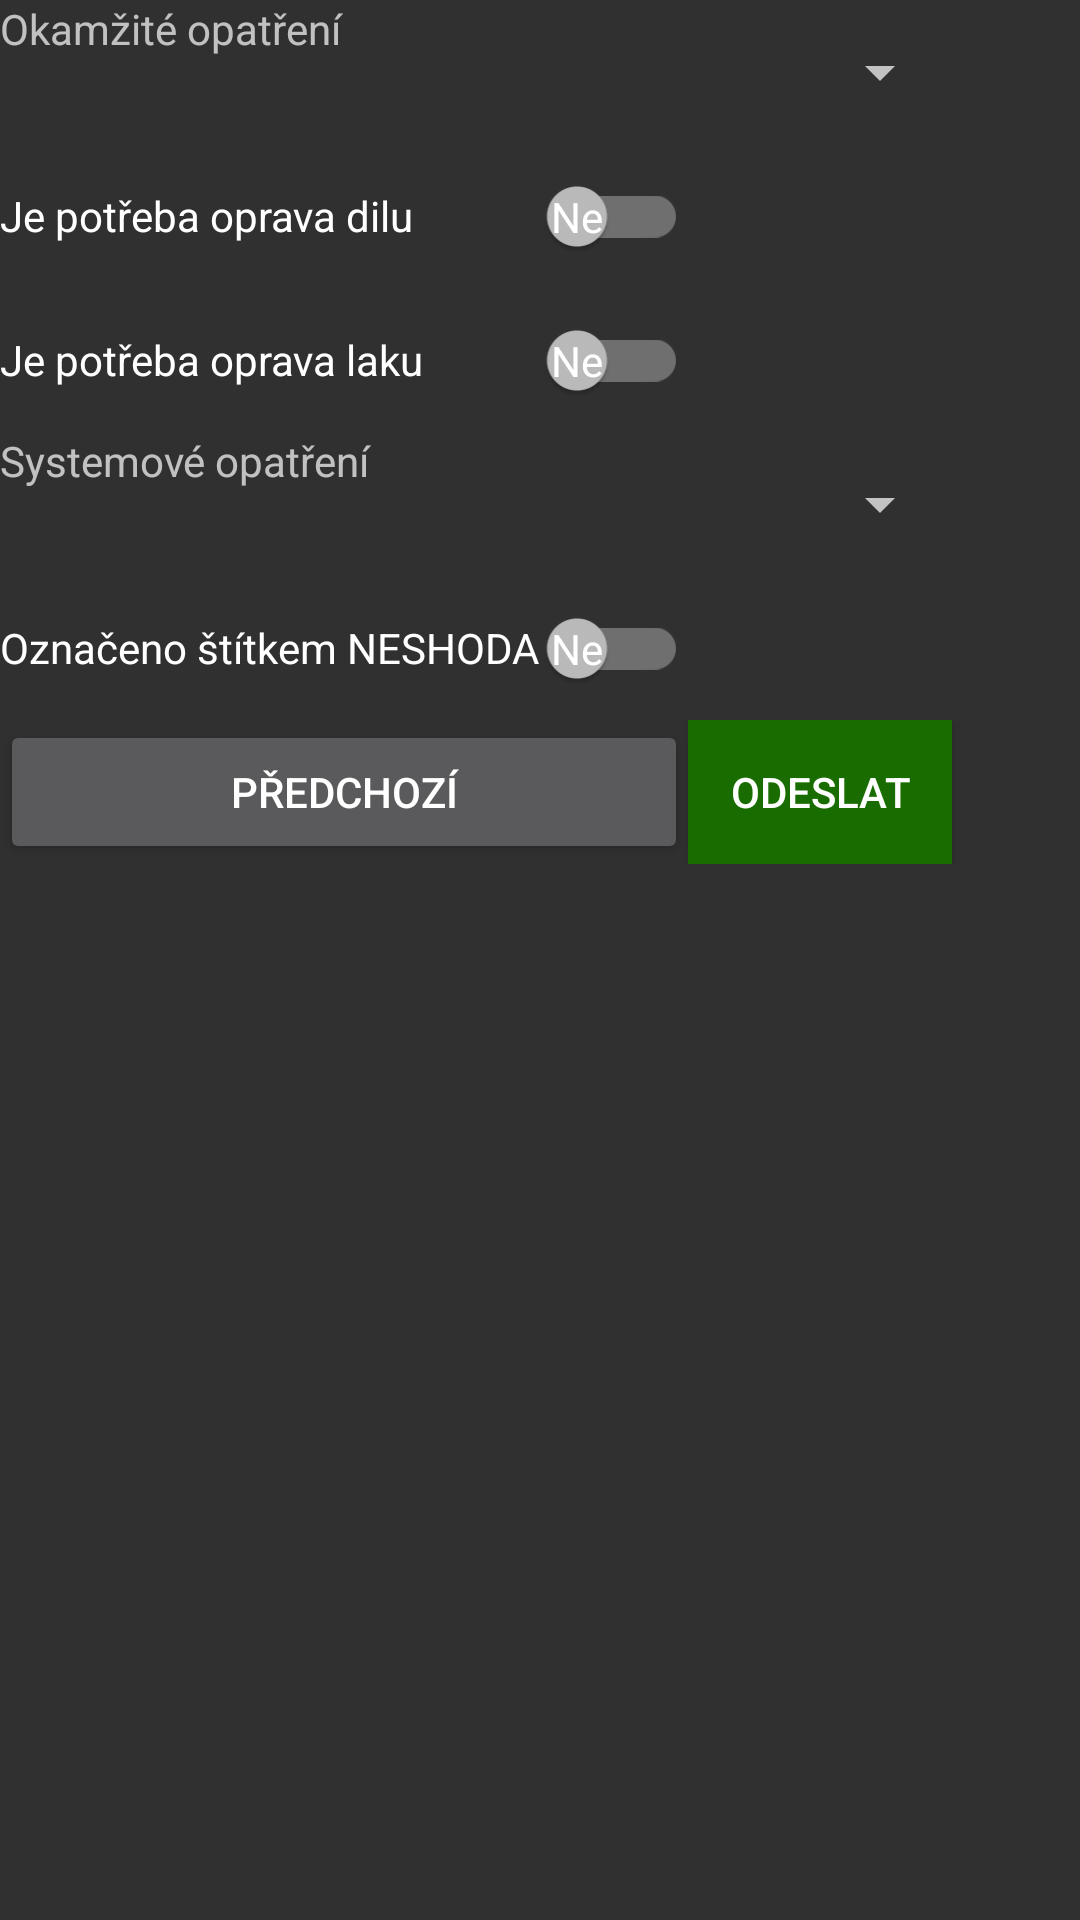

Here is an Android app screen rendered from its layout file. Give the layout XML and the strings, colors and styles it references.
<!-- AndroidManifest.xml: application theme Theme.Chybovko -->
<!-- res/layout/activity_reseni.xml -->
<?xml version="1.0" encoding="utf-8"?>
<TableLayout xmlns:android="http://schemas.android.com/apk/res/android"
    android:layout_width="match_parent"
    android:layout_height="match_parent"
    xmlns:app="http://schemas.android.com/apk/res-auto"
    android:id="@+id/main"
    android:layout_margin="@dimen/okraje"
    xmlns:tools="http://schemas.android.com/tools">

<TableRow
        android:layout_width="match_parent"
        android:layout_height="match_parent" >

        <TextView
            android:id="@+id/opatreniTextView"
            android:layout_width="match_parent"
            android:layout_height="wrap_content"
            android:text="@string/okamzite_opatreni" />

        <Spinner
            android:id="@+id/okamziteOpatreniSpinner"
            android:layout_width="match_parent"
            android:layout_height="wrap_content"
            android:minHeight="48dp" />
    </TableRow>

    <TableRow
        android:layout_width="match_parent"
        android:layout_height="match_parent" >

        <androidx.appcompat.widget.SwitchCompat
            android:id="@+id/opravaDiluSwitch"
            android:layout_width="match_parent"
            android:layout_height="wrap_content"
            android:minHeight="48dp"
            app:showText="true"
            android:text="@string/oprava_dilu"
            android:textOff="@string/ne"
            android:textOn="@string/ano"
            tools:checked="true"
            tools:ignore="UseSwitchCompatOrMaterialXml" />
    </TableRow>

    <TableRow
        android:layout_width="match_parent"
        android:layout_height="match_parent" >

        <androidx.appcompat.widget.SwitchCompat
            android:id="@+id/opravaLakuSwitch"
            android:layout_width="match_parent"
            android:layout_height="wrap_content"
            android:minHeight="48dp"
            app:showText="true"
            android:text="@string/oprava_laku"
            android:textOn="@string/ano"
            android:textOff="@string/ne"
            tools:checked="true"
            tools:ignore="UseSwitchCompatOrMaterialXml" />
    </TableRow>

<TableRow
        android:layout_width="match_parent"
        android:layout_height="match_parent">

    <TextView
        android:id="@+id/systemoveOpatreniTextView"
        android:layout_width="match_parent"
        android:layout_height="wrap_content"
        android:text="@string/systemove_opatreni" />

        <Spinner
            android:id="@+id/systemoveOpatreniSpinner"
            android:layout_width="match_parent"
            android:layout_height="wrap_content"
            android:minHeight="48dp" />
    </TableRow>

    <TableRow
        android:layout_width="match_parent"
        android:layout_height="match_parent" >

        <androidx.appcompat.widget.SwitchCompat
            android:id="@+id/tiskStitkuSwitch"
            android:layout_width="match_parent"
            android:layout_height="wrap_content"
            android:minHeight="48dp"
            app:showText="true"
            android:text="@string/tisk_stitku"
            android:textOff="@string/ne"
            android:textOn="@string/ano" />
    </TableRow>

    <TableRow
        android:layout_width="match_parent"
        android:layout_height="match_parent" >

        <Button
            style="@style/TextAppearance.AppCompat.Button"
            android:id="@+id/predchoziButton"
            android:layout_width="wrap_content"
            android:layout_height="wrap_content"
            android:text="@string/predchozi" />

        <Button
            style="@style/TextAppearance.AppCompat.Button"
            android:id="@+id/odeslatButton"
            android:background="@color/green"
            android:layout_width="wrap_content"
            android:layout_height="wrap_content"
            android:text="@string/odeslat" />
    </TableRow>

</TableLayout>
<!-- resources referenced by this layout -->
<resources>
  <color name="green">#196D00</color>
  <dimen name="okraje">15dp</dimen>
  <string name="ano">Ano</string>
  <string name="ne">Ne</string>
  <string name="odeslat">Odeslat</string>
  <string name="okamzite_opatreni">Okamžité opatření</string>
  <string name="oprava_dilu">Je potřeba oprava dilu</string>
  <string name="oprava_laku">Je potřeba oprava laku</string>
  <string name="predchozi">Předchozí</string>
  <string name="systemove_opatreni">Systemové opatření</string>
  <string name="tisk_stitku">Označeno štítkem NESHODA</string>
  <style name="Theme.Chybovko" parent="Theme.AppCompat.NoActionBar">
          
          <item name="colorPrimary">@color/yellow</item>
          <item name="colorOnPrimary">@color/black</item>
          
          <item name="colorSecondary">@color/black</item>
          <item name="colorOnSecondary">@color/yellow</item>
          
      </style>
  <color name="yellow">#FFC107</color>
  <color name="black">#FF000000</color>
</resources>
